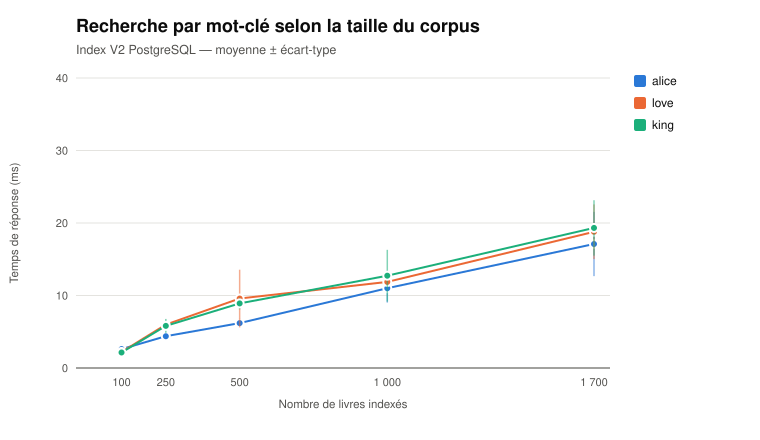

Source data for this figure (header and first rows):
livres, requete, resultats, moyenne_ms, ecart_type_ms, mediane_ms, min_ms, max_ms
100, alice, 18, 2.61, 0.63, 2.47, 1.96, 4.32
100, love, 91, 2.21, 0.14, 2.17, 2.08, 2.63
100, king, 87, 2.14, 0.13, 2.11, 2.03, 2.57
250, alice, 59, 4.38, 0.6, 4.22, 3.7, 5.51
250, love, 236, 5.98, 0.65, 6.12, 5.1, 6.97
250, king, 219, 5.81, 0.96, 5.22, 5.04, 7.74
500, alice, 95, 6.19, 0.65, 5.94, 5.52, 7.46
500, love, 469, 9.58, 3.98, 8.81, 7.22, 23.34
500, king, 437, 8.91, 0.82, 8.85, 7.45, 10.5
1000, alice, 183, 11.0, 1.98, 10.19, 9.06, 14.77
1000, love, 945, 11.87, 0.66, 11.59, 11.15, 13.04
1000, king, 860, 12.73, 3.57, 11.75, 10.98, 25.52
1700, alice, 309, 17.1, 4.43, 14.89, 14.09, 30.52
1700, love, 1612, 18.79, 3.77, 18.08, 16.93, 32.31
1700, king, 1469, 19.32, 3.82, 17.79, 16.85, 30.67
